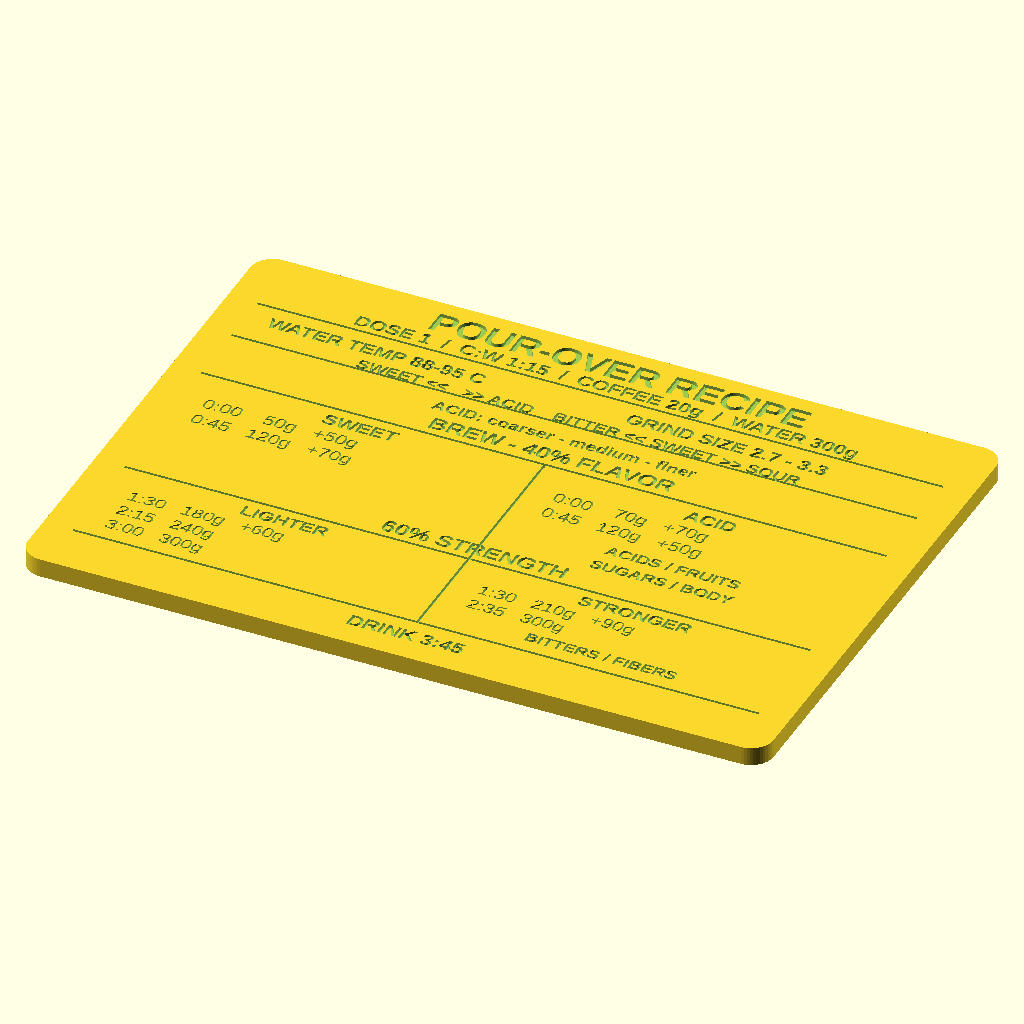
Cell 1 — every parameter at its default value.
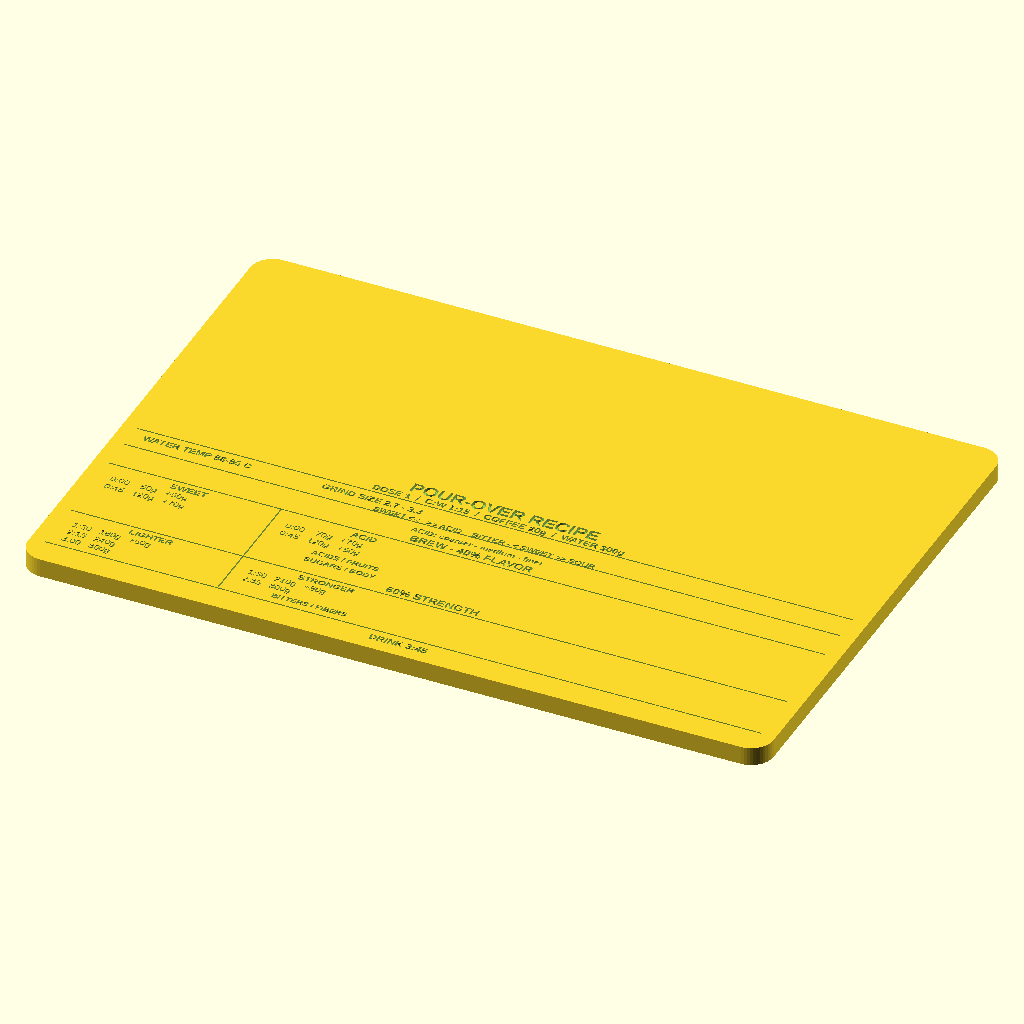
Cell 2 — design_width set to 200, the other parameters unchanged.
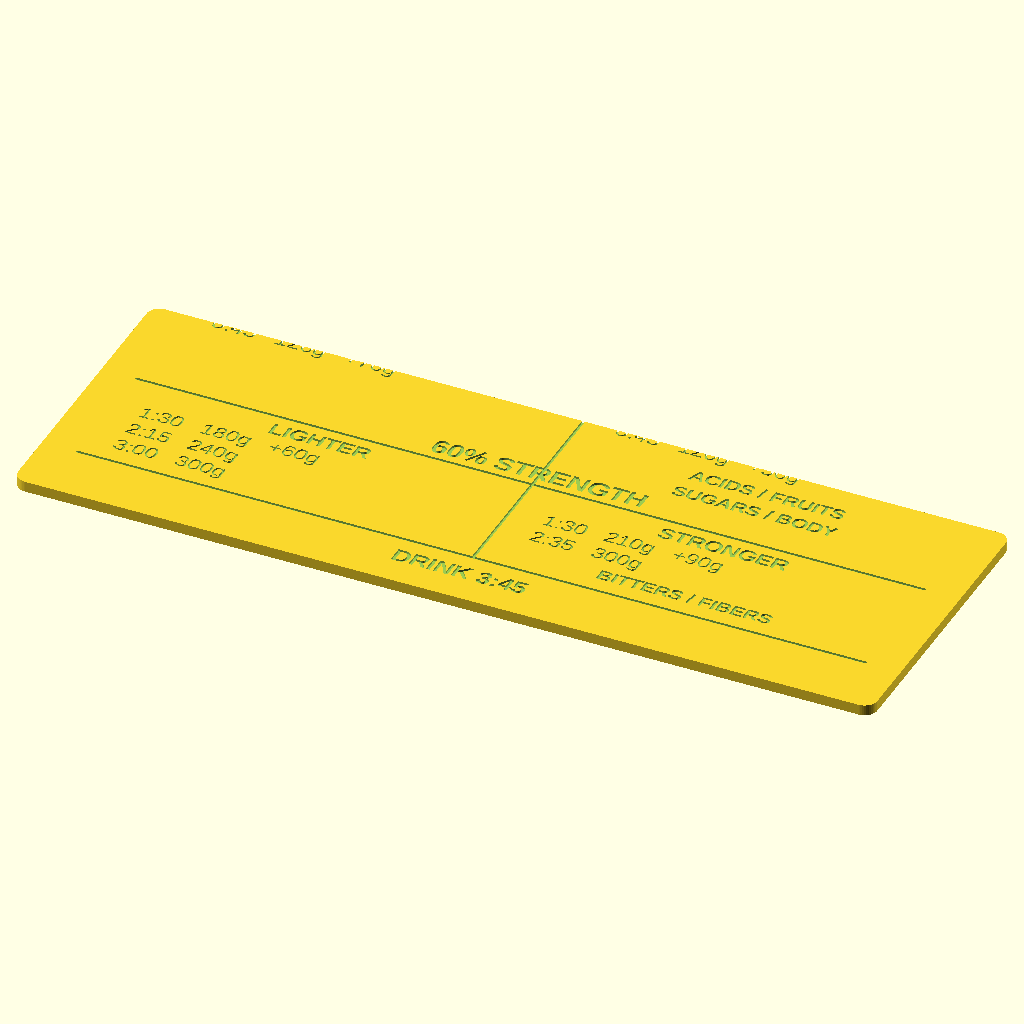
Cell 3 — plate_width set to 320, the other parameters unchanged.
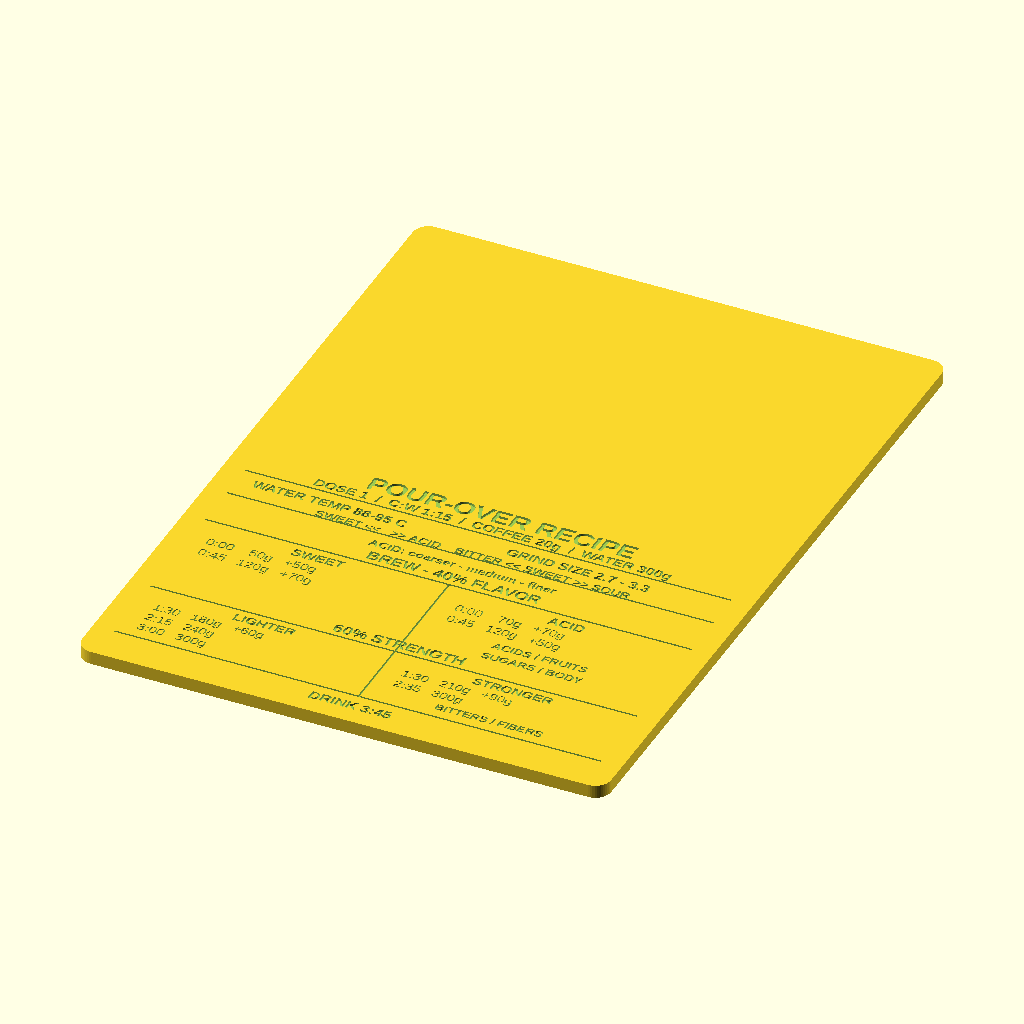
Cell 4: the same model with plate_height = 224.
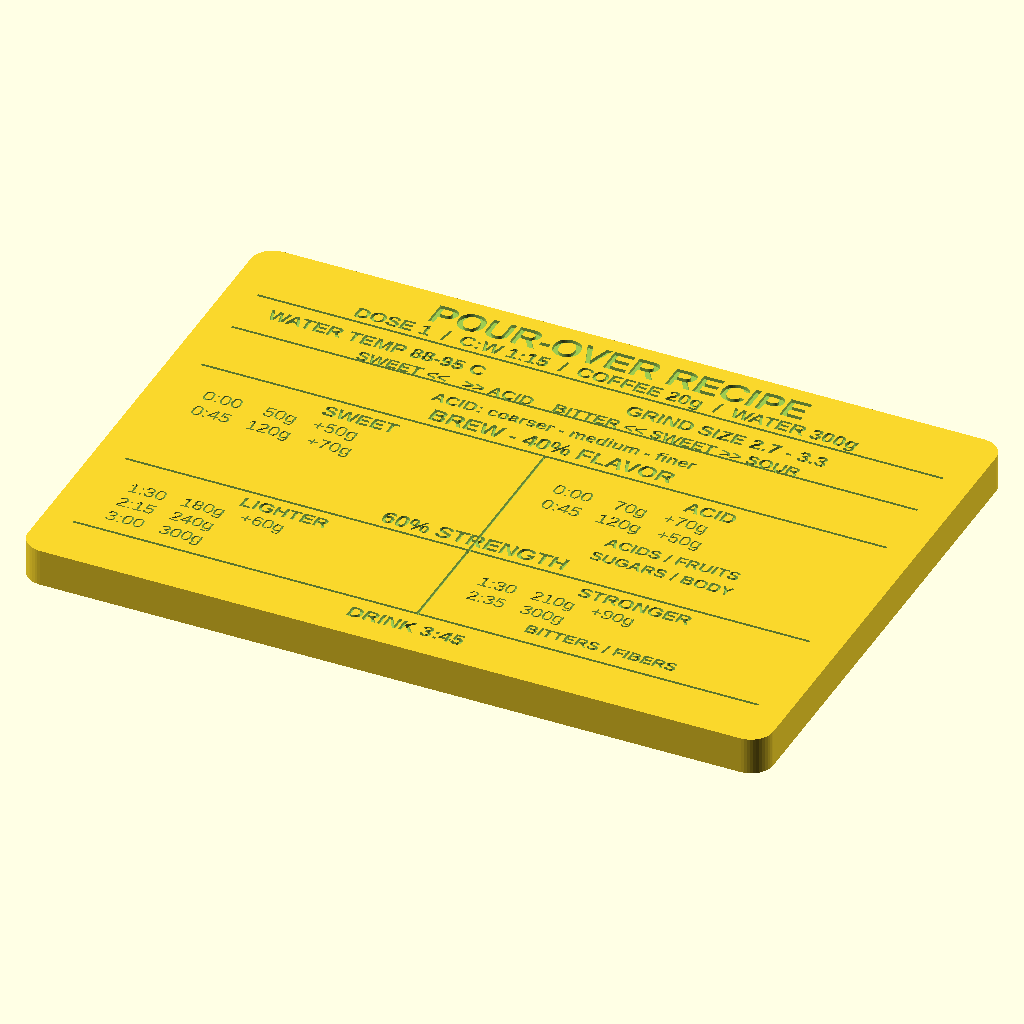
Cell 5: the same model with plate_thickness = 8.
The same orthographic view direction (rotation 55°, 0°, 25°; colour scheme Cornfield) for every cell, with the view re-fitted per cell, so scale and position can differ between cells.
The OpenSCAD source (coffee/pour-over-recipe-plate/pour-over-recipe-plate-160x112/pour-over-recipe-plate-160x112.scad):
design_width = 100;
design_height = 70;

plate_width = 160;
plate_height = 112;
plate_thickness = 4;
corner_radius = 4.8;

scale_factor = plate_width / design_width;
engrave_depth = 0.75;
line_width = 0.35;
margin = 4;

font_name = "Liberation Sans";
font_bold = "Liberation Sans:style=Bold";

$fn = 48;

module rounded_plate(width, height, radius, thickness) {
  linear_extrude(thickness)
    hull() {
      translate([radius, radius])
        circle(r=radius);
      translate([width - radius, radius])
        circle(r=radius);
      translate([width - radius, height - radius])
        circle(r=radius);
      translate([radius, height - radius])
        circle(r=radius);
    }
}

module engraved_text(txt, x, y, size, font=font_name, halign="left") {
  translate([x * scale_factor, y * scale_factor, plate_thickness - engrave_depth])
    linear_extrude(engrave_depth + 0.08)
      text(txt, size=size * scale_factor, font=font, halign=halign, valign="center");
}

module engraved_line(x, y, width, height) {
  translate([x * scale_factor, y * scale_factor, plate_thickness - engrave_depth])
    cube([width * scale_factor, height * scale_factor, engrave_depth + 0.08]);
}

module frame() {
  engraved_line(margin, 60.2, design_width - 2 * margin, line_width);
  engraved_line(margin, 52.8, design_width - 2 * margin, line_width);
  engraved_line(margin, 44.0, design_width - 2 * margin, line_width);
  engraved_line(margin, 22.0, design_width - 2 * margin, line_width);
  engraved_line(margin, 7.2, design_width - 2 * margin, line_width);
  engraved_line(50, 22.0, line_width, 22.0);
  engraved_line(50, 7.2, line_width, 14.8);
}

module recipe_text() {
  engraved_text("POUR-OVER RECIPE", design_width / 2, 66.0, 3.7, font_bold, "center");
  engraved_text("DOSE 1  /  C:W 1:15  /  COFFEE 20g  /  WATER 300g", design_width / 2, 62.0, 2.05, font_bold, "center");

  engraved_text("WATER TEMP 88-95 C", 7, 57.3, 2.05, font_bold);
  engraved_text("GRIND SIZE 2.7 - 3.3", 55, 57.3, 2.05, font_bold);
  engraved_text("SWEET <<   >> ACID    BITTER << SWEET >> SOUR", design_width / 2, 54.0, 1.8, font_bold, "center");
  engraved_text("ACID: coarser - medium - finer", design_width / 2, 50.0, 1.8, font_bold, "center");

  engraved_text("BREW - 40% FLAVOR", design_width / 2, 46.4, 2.35, font_bold, "center");
  engraved_text("SWEET", 26.5, 41.7, 2.05, font_bold, "center");
  engraved_text("0:00    50g   +50g", 7, 38.2, 1.95);
  engraved_text("0:45   120g   +70g", 7, 34.8, 1.95);

  engraved_text("ACID", 73.5, 41.7, 2.05, font_bold, "center");
  engraved_text("0:00    70g   +70g", 54, 38.2, 1.95);
  engraved_text("0:45   120g   +50g", 54, 34.8, 1.95);
  engraved_text("ACIDS / FRUITS", 73.5, 30.9, 1.75, font_bold, "center");
  engraved_text("SUGARS / BODY", 73.5, 27.6, 1.75, font_bold, "center");

  engraved_text("60% STRENGTH", design_width / 2, 24.3, 2.35, font_bold, "center");
  engraved_text("LIGHTER", 26.5, 19.9, 1.95, font_bold, "center");
  engraved_text("1:30   180g   +60g", 7, 16.6, 1.9);
  engraved_text("2:15   240g", 7, 13.4, 1.9);
  engraved_text("3:00   300g", 7, 10.2, 1.9);

  engraved_text("STRONGER", 73.5, 19.9, 1.95, font_bold, "center");
  engraved_text("1:30   210g   +90g", 54, 16.6, 1.9);
  engraved_text("2:35   300g", 54, 13.4, 1.9);
  engraved_text("BITTERS / FIBERS", 73.5, 10.2, 1.7, font_bold, "center");
  engraved_text("DRINK 3:45", design_width / 2, 4.4, 2.1, font_bold, "center");
}

difference() {
  rounded_plate(plate_width, plate_height, corner_radius, plate_thickness);

  frame();
  recipe_text();
}
Customizer parameters (derived from the source; name, type, default, range or options):
design_width: number, default 100
design_height: number, default 70
plate_width: number, default 160
plate_height: number, default 112
plate_thickness: number, default 4
corner_radius: number, default 4.8
engrave_depth: number, default 0.75
line_width: number, default 0.35
margin: number, default 4
font_name: string, default "Liberation Sans"
font_bold: string, default "Liberation Sans:style=Bold"
